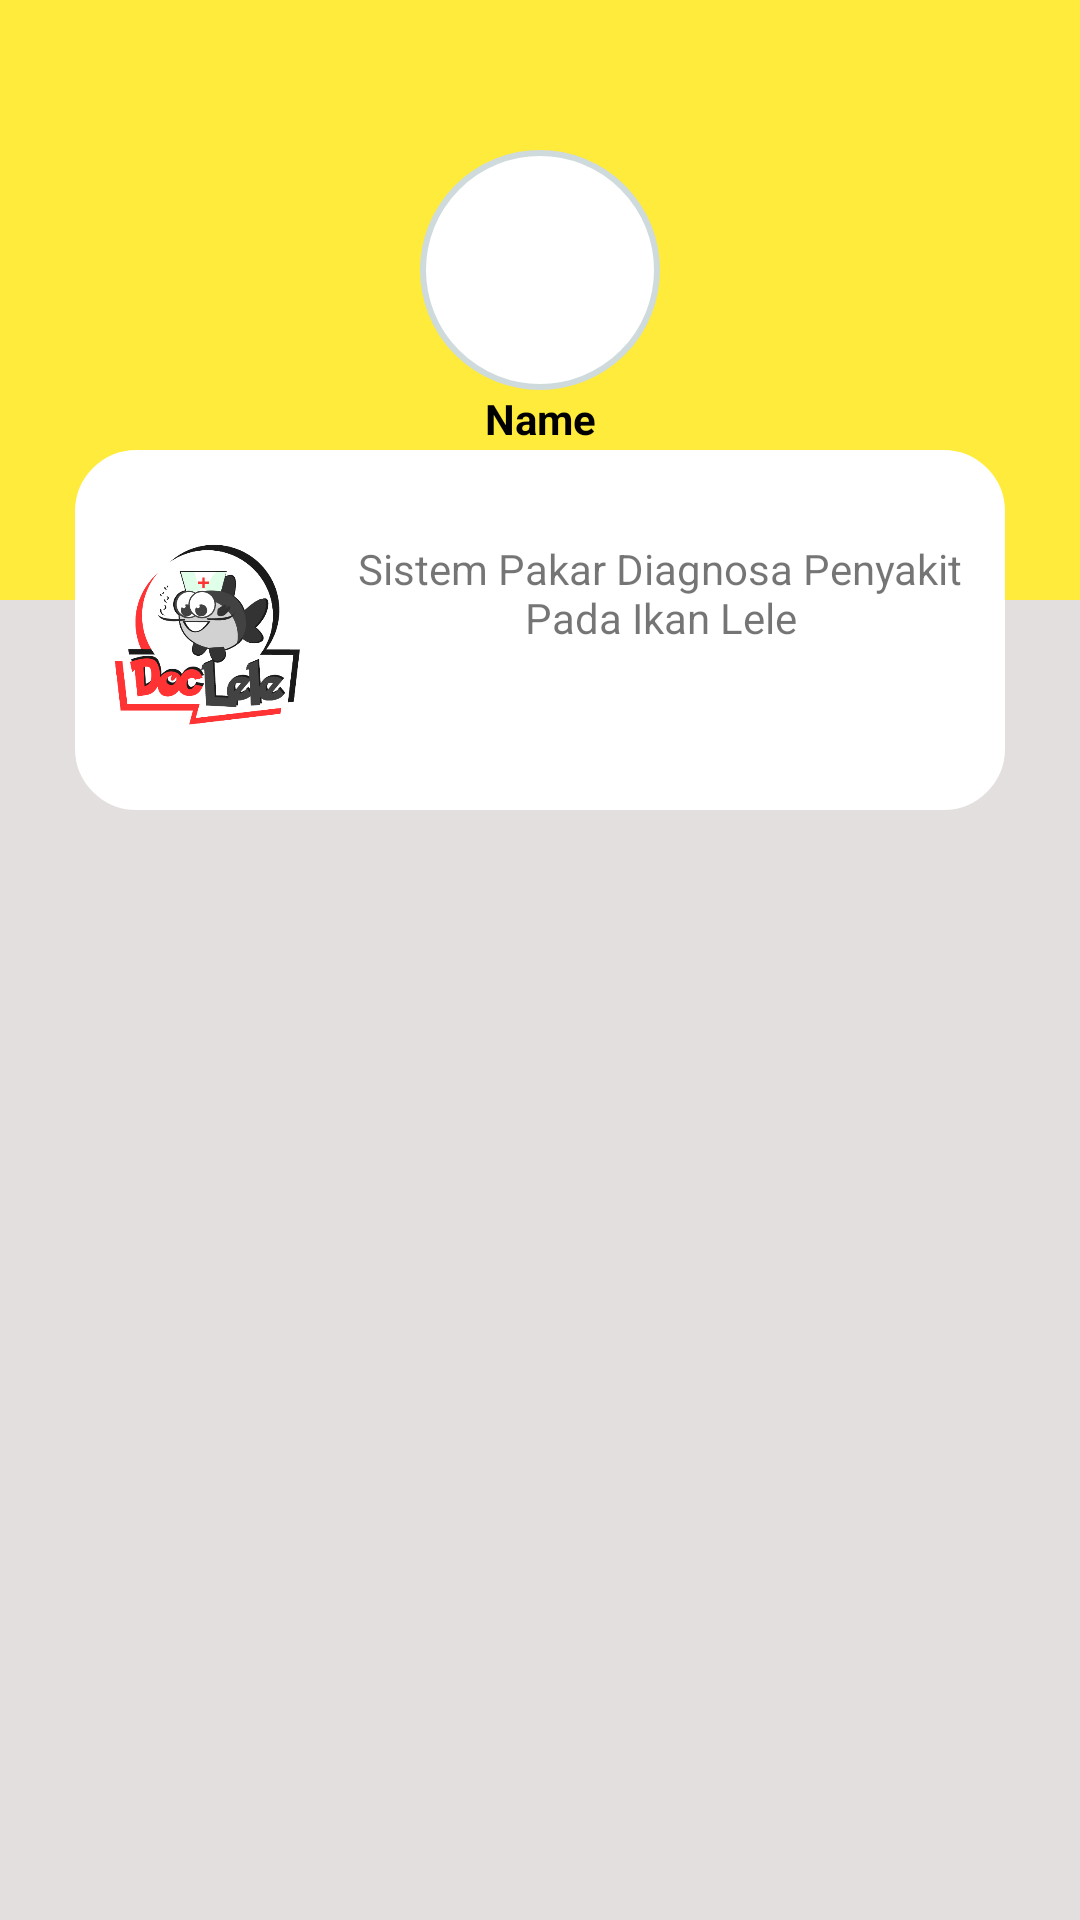

Produce the Android XML layout that renders to this screen, including the resource entries it uses.
<!-- AndroidManifest.xml: application theme Theme.DocLele -->
<!-- res/layout/activity_dashboard.xml -->
<?xml version="1.0" encoding="utf-8"?>
<RelativeLayout xmlns:android="http://schemas.android.com/apk/res/android"
    xmlns:app="http://schemas.android.com/apk/res-auto"
    xmlns:tools="http://schemas.android.com/tools"
    android:layout_width="match_parent"
    android:layout_height="match_parent"
    android:background="#E4DFDF"
    tools:context=".Dashboard">

    <RelativeLayout
        android:layout_width="match_parent"
        android:layout_height="200dp"
        android:background="#FFEB3B">

        <ImageView
            android:id="@+id/profil"
            android:layout_width="80dp"
            android:layout_height="80dp"
            android:layout_centerHorizontal="true"
            android:layout_marginTop="50dp"
            android:background="@drawable/radius_oval"
            android:src="@drawable/profile" />

        <TextView
            android:id="@+id/etnameDs"
            android:layout_width="300dp"
            android:layout_height="wrap_content"
            android:layout_below="@id/profil"
            android:layout_centerHorizontal="true"
            android:layout_gravity="center"
            android:text="Name"
            android:textAlignment="center"
            android:textColor="@color/black"
            android:textStyle="bold" />
    </RelativeLayout>

    <RelativeLayout
        android:id="@+id/boxAts"
        android:layout_width="match_parent"
        android:layout_height="120dp"
        android:layout_marginLeft="25dp"
        android:layout_marginTop="150dp"
        android:layout_marginRight="25dp"
        android:background="@drawable/radius_box">

        <ImageView
            android:id="@+id/ivlogods"
            android:layout_width="70dp"
            android:layout_height="70dp"
            android:layout_alignParentLeft="true"
            android:layout_centerVertical="true"
            android:layout_marginLeft="10dp"
            android:src="@drawable/logo" />

        <TextView
            android:layout_width="match_parent"
            android:layout_height="wrap_content"
            android:layout_marginTop="30dp"
            android:layout_toEndOf="@+id/ivlogods"
            android:gravity="center"
            android:text="Sistem Pakar Diagnosa Penyakit Pada Ikan Lele" />


    </RelativeLayout>

    <androidx.recyclerview.widget.RecyclerView
        android:id="@+id/rvDashboard"
        android:layout_width="match_parent"
        android:layout_height="match_parent"
        android:layout_below="@+id/boxAts"
        android:layout_marginLeft="25dp"
        android:layout_marginTop="25dp"
        android:layout_marginRight="25dp"
        tools:listitem="@layout/item_dashboard" />



</RelativeLayout>
<!-- res/layout/item_dashboard.xml (included above) -->
<?xml version="1.0" encoding="utf-8"?>
<LinearLayout xmlns:android="http://schemas.android.com/apk/res/android"
    android:layout_width="match_parent"
    android:layout_height="wrap_content"
    xmlns:tools="http://schemas.android.com/tools"
    android:orientation="vertical">
    <LinearLayout
        android:layout_width="match_parent"
        android:layout_height="120dp"
        android:gravity="center"
        android:orientation="vertical"
        android:background="@drawable/radius_panel_menu"
        >

        <ImageView
            android:id="@+id/ivlogods1"
            android:layout_width="50dp"
            android:layout_height="50dp"
            tools:src="@drawable/doctor"
            />
        <TextView
            android:id="@+id/tvTanyadokter"
            android:layout_width="match_parent"
            android:layout_height="wrap_content"
            tools:text="Tanya Dokter"
            android:gravity="center"
            />

    </LinearLayout>

</LinearLayout>
<!-- resources referenced by this layout -->
<resources>
  <color name="black">#FF000000</color>
  <!-- drawable logo: png bitmap (drawable, 67104 bytes) -->
  <!-- drawable radius_box (drawable) -->
  <?xml version="1.0" encoding="utf-8"?>
  <shape android:shape="rectangle" xmlns:android="http://schemas.android.com/apk/res/android">
      <stroke android:width = "1dp" android:color="#FFFF"/>
      <corners android:radius="20dp"/>
      <solid android:color="#FFFF"/>
  </shape>
  <!-- drawable radius_oval (drawable) -->
  <?xml version="1.0" encoding="utf-8"?>
  <shape xmlns:android="http://schemas.android.com/apk/res/android"
      android:shape="oval">
  
      <solid
          android:color="#ffff"
          >
  
      </solid>
  
      <stroke
          android:width="2dp"
          android:color="#CEDADC"
          >
      </stroke>
  
      <padding
          android:left="5dp"
          android:right="5dp"
          android:top="5dp"
          android:bottom="5dp"
          ></padding>
  
  
  
  </shape>
  <!-- drawable radius_panel_menu (drawable) -->
  <?xml version="1.0" encoding="utf-8"?>
  <shape android:shape="rectangle" xmlns:android="http://schemas.android.com/apk/res/android">
      <stroke android:width = "1dp" android:color="#C0BBBB"/>
      <corners android:radius="5dp"/>
      <solid android:color="#FFFF"/>
  </shape>
  <style name="Theme.DocLele" parent="Theme.MaterialComponents.DayNight.DarkActionBar">
          
          <item name="colorPrimary">@color/purple_500</item>
          <item name="colorPrimaryVariant">@color/purple_700</item>
          <item name="colorOnPrimary">@color/white</item>
          
          <item name="colorSecondary">@color/teal_200</item>
          <item name="colorSecondaryVariant">@color/teal_700</item>
          <item name="colorOnSecondary">@color/black</item>
          
          <item name="android:statusBarColor" tools:targetApi="l">?attr/colorPrimaryVariant</item>
          
      </style>
  <color name="purple_500">#FF6200EE</color>
  <color name="purple_700">#FF3700B3</color>
  <color name="white">#FFFFFFFF</color>
  <color name="teal_200">#FF03DAC5</color>
  <color name="teal_700">#FF018786</color>
</resources>
